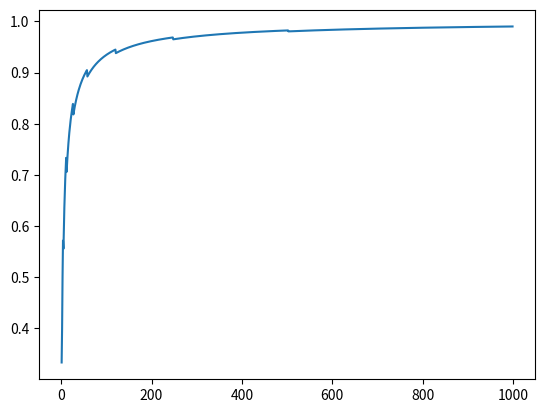

The script that saved this image:
import matplotlib.pyplot as plt


def quantity_k(msg):
    n = msg
    k = 0
    while k+n+1 > 2**k:
        k += 1
    return k

def efficiency_graph():
    x = range(1, 1000)
    y = [i/(quantity_k(i) + i) for i in x]
    plt.plot(x, y)
    plt.show()

efficiency_graph()